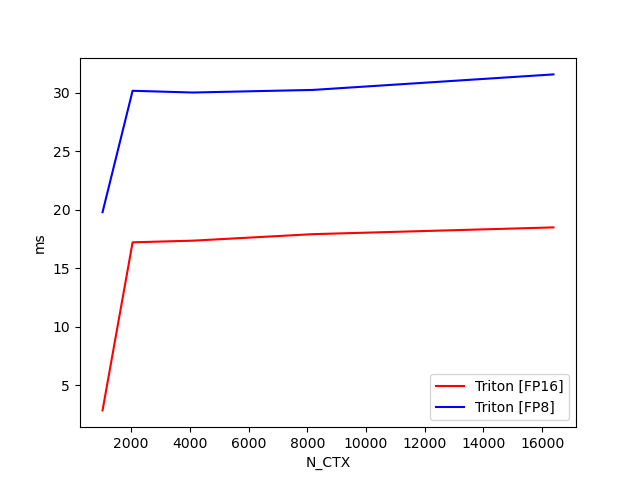

Values plotted in this chart, from the file beside it:
N_CTX, Triton [FP16], Triton [FP8]
1024, 2.829, 19.77
2048, 17.2, 30.15
4096, 17.34, 30
8192, 17.89, 30.22
16384, 18.47, 31.55
